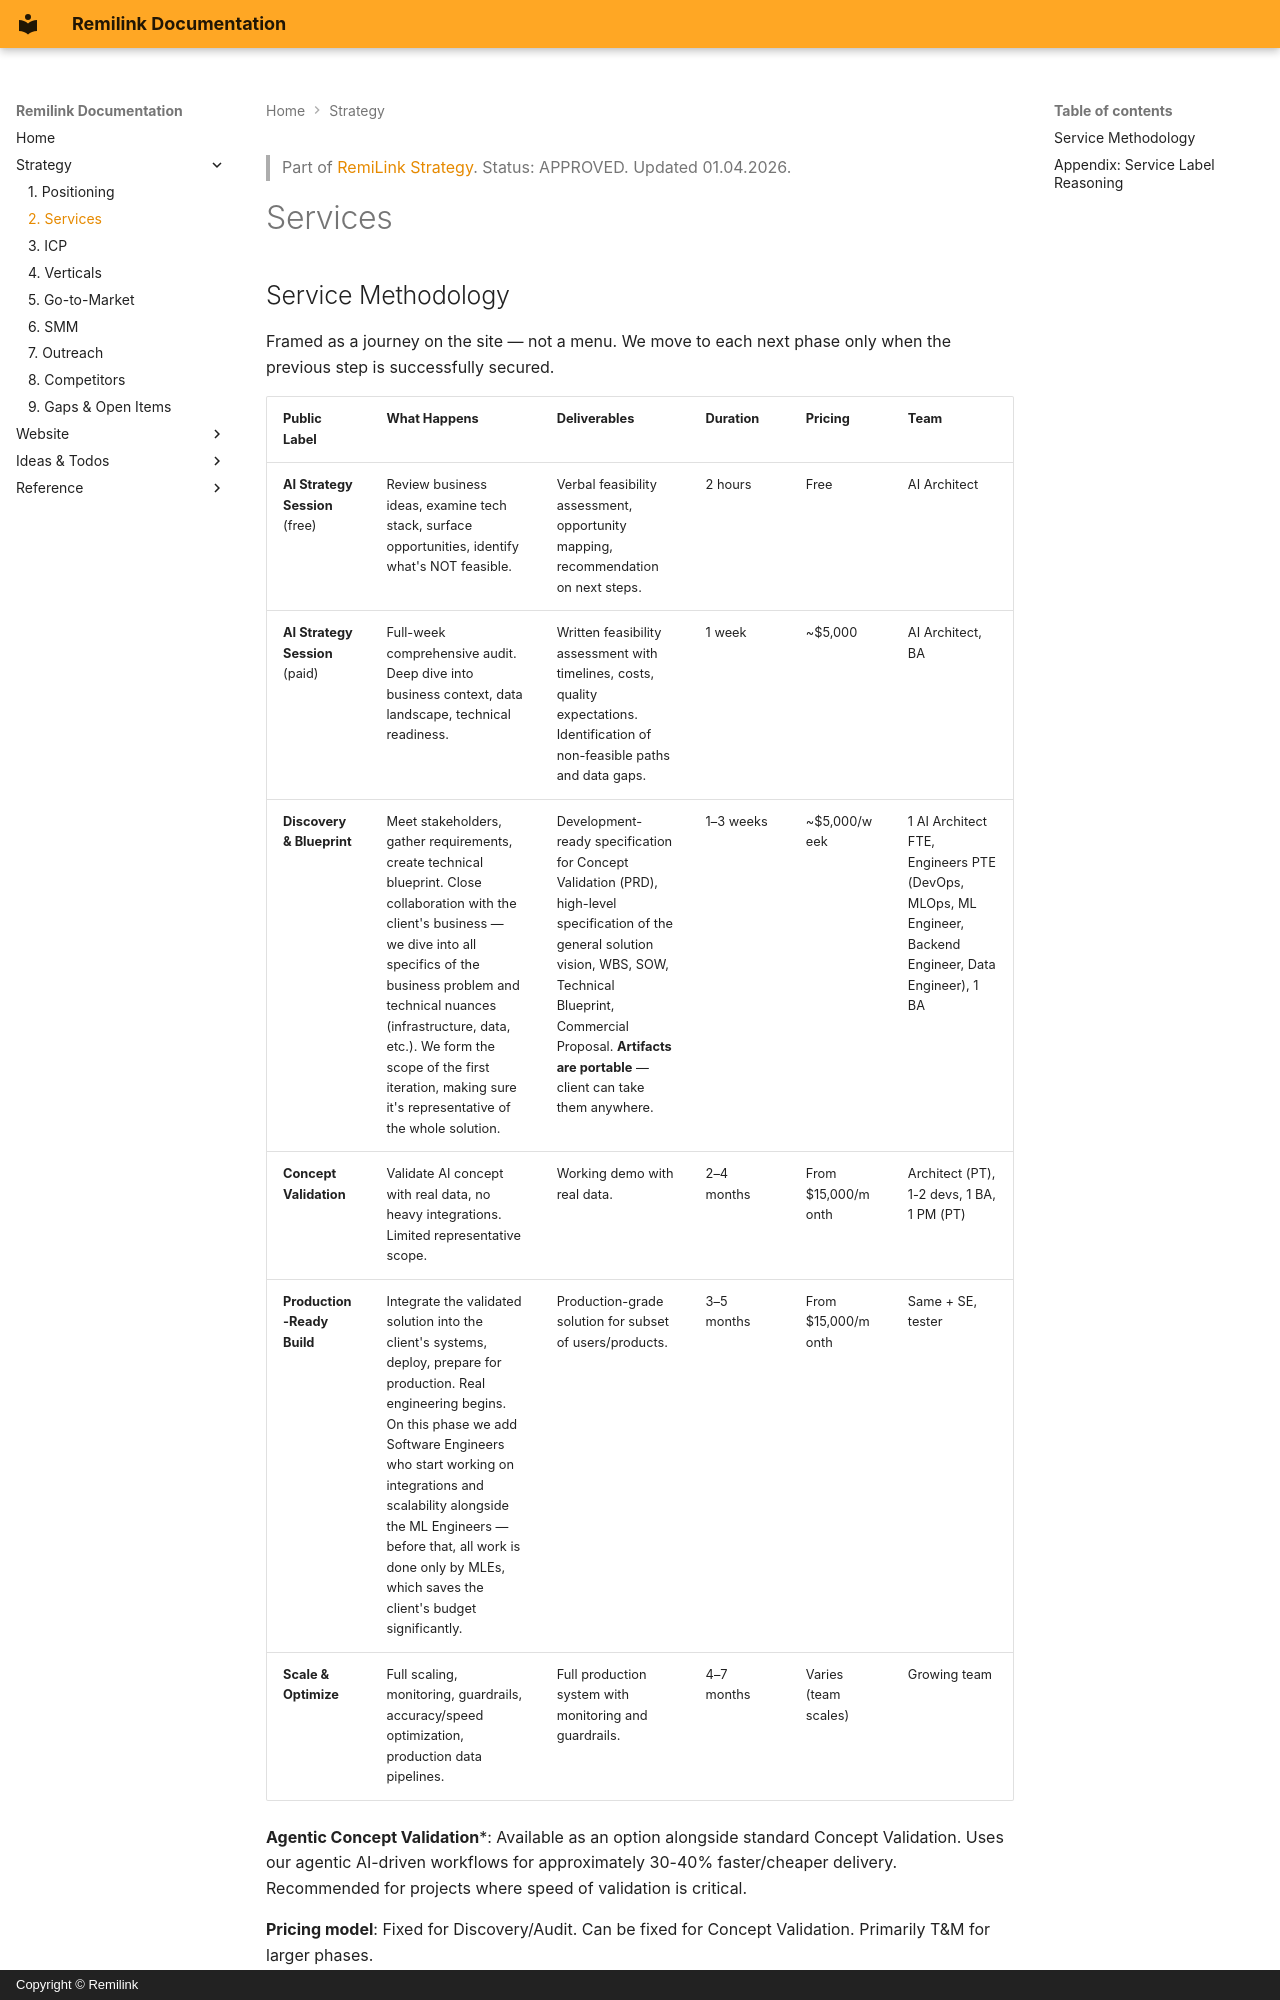

repository: fearless-lark/fearless-lark.github.io · page: strategy/services/index.html · generator: mkdocs · copyright: Copyright © Remilink

> Part of [RemiLink Strategy](../index.md). Status: APPROVED. Updated 01.04.2026.

# Services

## Service Methodology

Framed as a journey on the site — not a menu. We move to each next phase only when the previous step is successfully secured.

| Public Label | What Happens | Deliverables | Duration | Pricing | Team |
|---|---|---|---|---|---|
| **AI Strategy Session** (free) | Review business ideas, examine tech stack, surface opportunities, identify what's NOT feasible. | Verbal feasibility assessment, opportunity mapping, recommendation on next steps. | 2 hours | Free | AI Architect |
| **AI Strategy Session** (paid) | Full-week comprehensive audit. Deep dive into business context, data landscape, technical readiness. | Written feasibility assessment with timelines, costs, quality expectations. Identification of non-feasible paths and data gaps. | 1 week | ~$5,000 | AI Architect, BA |
| **Discovery & Blueprint** | Meet stakeholders, gather requirements, create technical blueprint. Close collaboration with the client's business — we dive into all specifics of the business problem and technical nuances (infrastructure, data, etc.). We form the scope of the first iteration, making sure it's representative of the whole solution. | Development-ready specification for Concept Validation (PRD), high-level specification of the general solution vision, WBS, SOW, Technical Blueprint, Commercial Proposal. **Artifacts are portable** — client can take them anywhere. | 1–3 weeks | ~$5,000/week | 1 AI Architect FTE, Engineers PTE (DevOps, MLOps, ML Engineer, Backend Engineer, Data Engineer), 1 BA |
| **Concept Validation** | Validate AI concept with real data, no heavy integrations. Limited representative scope. | Working demo with real data. | 2–4 months | From $15,000/month | Architect (PT), 1-2 devs, 1 BA, 1 PM (PT) |
| **Production-Ready Build** | Integrate the validated solution into the client's systems, deploy, prepare for production. Real engineering begins. On this phase we add Software Engineers who start working on integrations and scalability alongside the ML Engineers — before that, all work is done only by MLEs, which saves the client's budget significantly. | Production-grade solution for subset of users/products. | 3–5 months | From $15,000/month | Same + SE, tester |
| **Scale & Optimize** | Full scaling, monitoring, guardrails, accuracy/speed optimization, production data pipelines. | Full production system with monitoring and guardrails. | 4–7 months | Varies (team scales) | Growing team |

**Agentic Concept Validation***: Available as an option alongside standard Concept Validation. Uses our agentic AI-driven workflows for approximately 30-40% faster/cheaper delivery. Recommended for projects where speed of validation is critical.

**Pricing model**: Fixed for Discovery/Audit. Can be fixed for Concept Validation. Primarily T&M for larger phases.
